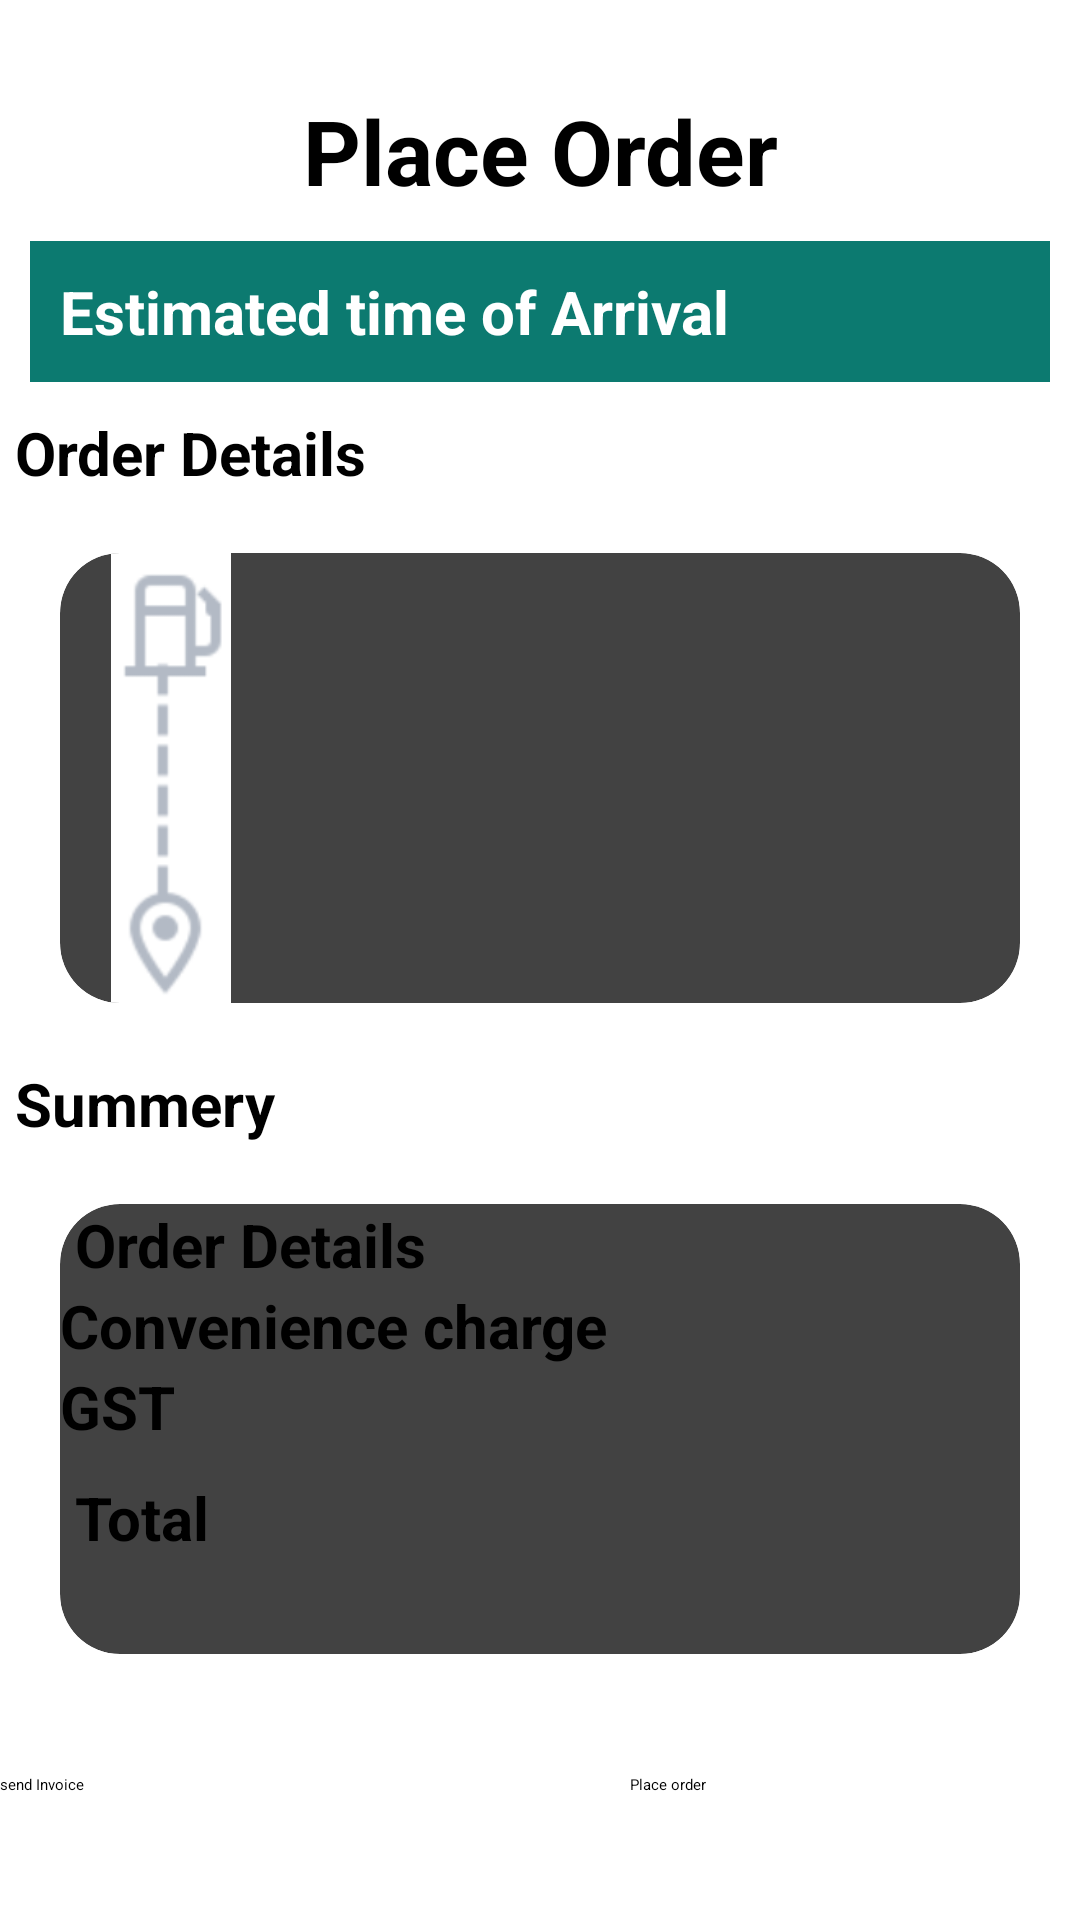

The Android layout XML behind this screen, and the referenced resources:
<!-- AndroidManifest.xml: application theme Theme.ReposProject -->
<!-- res/layout/activity_place_order.xml -->
<?xml version="1.0" encoding="utf-8"?>
<LinearLayout xmlns:android="http://schemas.android.com/apk/res/android"
    xmlns:app="http://schemas.android.com/apk/res-auto"
    xmlns:tools="http://schemas.android.com/tools"
    android:layout_width="match_parent"
    android:layout_height="match_parent"
    android:orientation="vertical"
    tools:context=".Place_Order_Activity">


    <TextView
        android:id="@+id/placeOrder_text"
        android:layout_width="match_parent"
        android:layout_height="wrap_content"
        android:text="Place Order"
        android:layout_marginTop="30dp"
        android:textSize="30sp"
        android:textStyle="bold"
        android:gravity="center"
        />

    <TextView
        android:id="@+id/eTA_text"
        android:layout_width="match_parent"
        android:layout_height="wrap_content"
        android:text="Estimated time of Arrival"
        android:textSize="20sp"
        android:textStyle="bold"
        android:textColor="@color/white"
        android:background="#0C7A70"
        android:padding="10dp"
        android:layout_margin="10dp"
        />

    <TextView
        android:id="@+id/orderDetails_text"
        android:layout_width="match_parent"
        android:layout_height="wrap_content"
        android:text=" Order Details"
        android:textSize="20sp"
        android:textStyle="bold"

        />

    <androidx.cardview.widget.CardView
        android:layout_width="match_parent"
        android:layout_height="150dp"
        android:layout_margin="20dp"
        app:cardCornerRadius="20dp"
        app:cardElevation="10dp">


        <LinearLayout
            android:layout_width="match_parent"
            android:layout_height="match_parent">

            <ImageView
                android:id="@+id/pump_img"
                android:layout_width="wrap_content"
                android:layout_height="wrap_content"
                android:layout_gravity="left"
                android:src="@drawable/place_order_img" />

            <LinearLayout
                android:layout_width="match_parent"
                android:layout_height="match_parent"
                android:orientation="vertical">
                <EditText
                    android:id="@+id/asset_order_name"
                    android:layout_width="match_parent"
                    android:layout_height="28dp"
                    android:ems="10"
                    android:inputType="textPersonName"
                    tools:ignore="TouchTargetSizeCheck,SpeakableTextPresentCheck" />

                <EditText
                    android:id="@+id/asset_order_number"
                    android:layout_width="match_parent"
                    android:layout_height="28dp"
                    android:ems="10"
                    android:inputType="textPersonName"
                    tools:ignore="TouchTargetSizeCheck,SpeakableTextPresentCheck" />

                <EditText
                    android:id="@+id/asset_orderOwner_name"
                    android:layout_width="match_parent"
                    android:layout_height="28dp"
                    android:ems="10"
                    android:inputType="textPersonName"
                    android:layout_marginTop="30sp"
                    tools:ignore="TouchTargetSizeCheck,SpeakableTextPresentCheck" />

                <EditText
                    android:id="@+id/asset_orderOwner_number"
                    android:layout_width="match_parent"
                    android:layout_height="28dp"
                    android:ems="10"
                    android:inputType="textPersonName"
                    tools:ignore="TouchTargetSizeCheck,SpeakableTextPresentCheck" />



            </LinearLayout>


        </LinearLayout>
    </androidx.cardview.widget.CardView>

    <TextView
        android:id="@+id/summary_text"
        android:layout_width="match_parent"
        android:layout_height="wrap_content"
        android:text=" Summery"
        android:textSize="20sp"
        android:textStyle="bold"

        />
    <androidx.cardview.widget.CardView
        android:layout_width="match_parent"
        android:layout_height="150dp"
        android:layout_margin="20dp"
        app:cardCornerRadius="20dp"
        app:cardElevation="10dp">


        <LinearLayout
            android:layout_width="match_parent"
            android:layout_height="match_parent"
            android:orientation="vertical">

            <LinearLayout
                android:layout_width="wrap_content"
                android:layout_height="match_parent"
                android:orientation="horizontal">

                <LinearLayout
                    android:layout_width="match_parent"
                    android:layout_height="match_parent"
                    android:orientation="vertical">

                    <TextView
                        android:id="@+id/amount_text"
                        android:layout_width="match_parent"
                        android:layout_height="wrap_content"
                        android:text=" Order Details"
                        android:textSize="20sp"
                        android:textStyle="bold"

                        />

                    <TextView
                        android:id="@+id/convenience_charge_text"
                        android:layout_width="match_parent"
                        android:layout_height="wrap_content"
                        android:text="Convenience charge"
                        android:textSize="20sp"
                        android:textStyle="bold"

                        />

                    <TextView
                        android:id="@+id/gst_text"
                        android:layout_width="match_parent"
                        android:layout_height="wrap_content"
                        android:text="GST"
                        android:textSize="20sp"
                        android:textStyle="bold"

                        />

                    <TextView
                        android:id="@+id/total_text"
                        android:layout_width="match_parent"
                        android:layout_height="wrap_content"
                        android:layout_marginTop="10dp"
                        android:text=" Total"
                        android:textSize="20sp"
                        android:textStyle="bold"

                        />


                </LinearLayout>

                <LinearLayout
                    android:layout_width="181dp"
                    android:layout_height="match_parent"
                    android:orientation="vertical">


                    <EditText
                        android:id="@+id/amount"
                        android:layout_width="match_parent"
                        android:layout_height="28dp"
                        android:ems="10"
                        android:inputType="textPersonName"
                        tools:ignore="TouchTargetSizeCheck,SpeakableTextPresentCheck" />

                    <EditText
                        android:id="@+id/convenience"
                        android:layout_width="match_parent"
                        android:layout_height="28dp"
                        android:ems="10"
                        android:inputType="textPersonName"
                        tools:ignore="TouchTargetSizeCheck,SpeakableTextPresentCheck" />

                    <EditText
                        android:id="@+id/gst"
                        android:layout_width="match_parent"
                        android:layout_height="28dp"
                        android:ems="10"
                        android:inputType="textPersonName"
                        tools:ignore="TouchTargetSizeCheck,SpeakableTextPresentCheck" />

                    <EditText
                        android:id="@+id/total"
                        android:layout_width="match_parent"
                        android:layout_height="25dp"
                        android:ems="10"
                        android:inputType="textPersonName"
                        android:layout_marginTop="10dp"
                        tools:ignore="TouchTargetSizeCheck,SpeakableTextPresentCheck" />
                </LinearLayout>

            </LinearLayout>

            <EditText
                android:id="@+id/extra_data"
                android:layout_width="match_parent"
                android:layout_height="30dp"
                android:ems="10"
                android:inputType="textPersonName"
                android:layout_marginTop="10dp"
                tools:ignore="TouchTargetSizeCheck,SpeakableTextPresentCheck" />



        </LinearLayout>



    </androidx.cardview.widget.CardView>

    <LinearLayout
        android:layout_width="match_parent"
        android:layout_height="wrap_content"
        android:layout_marginTop="20dp">

        <Button
            android:id="@+id/button_sendInvoice"
            android:layout_width="200dp"
            android:layout_height="match_parent"
            android:text="send Invoice" />

        <Button
            android:id="@+id/button_placeOrder"
            android:layout_width="200dp"
            android:layout_height="match_parent"
            android:layout_gravity="right"
            android:text="Place order"
            android:layout_marginStart="10dp"/>
    </LinearLayout>


</LinearLayout>
<!-- resources referenced by this layout -->
<resources>
  <!-- drawable place_order_img: png bitmap (drawable-v24, 4279 bytes) -->
  <!-- not gathered from this repository: default colours our renderer supplied (Android Studio template values) -->
  <color name="white">#FFFFFFFF</color>
</resources>
